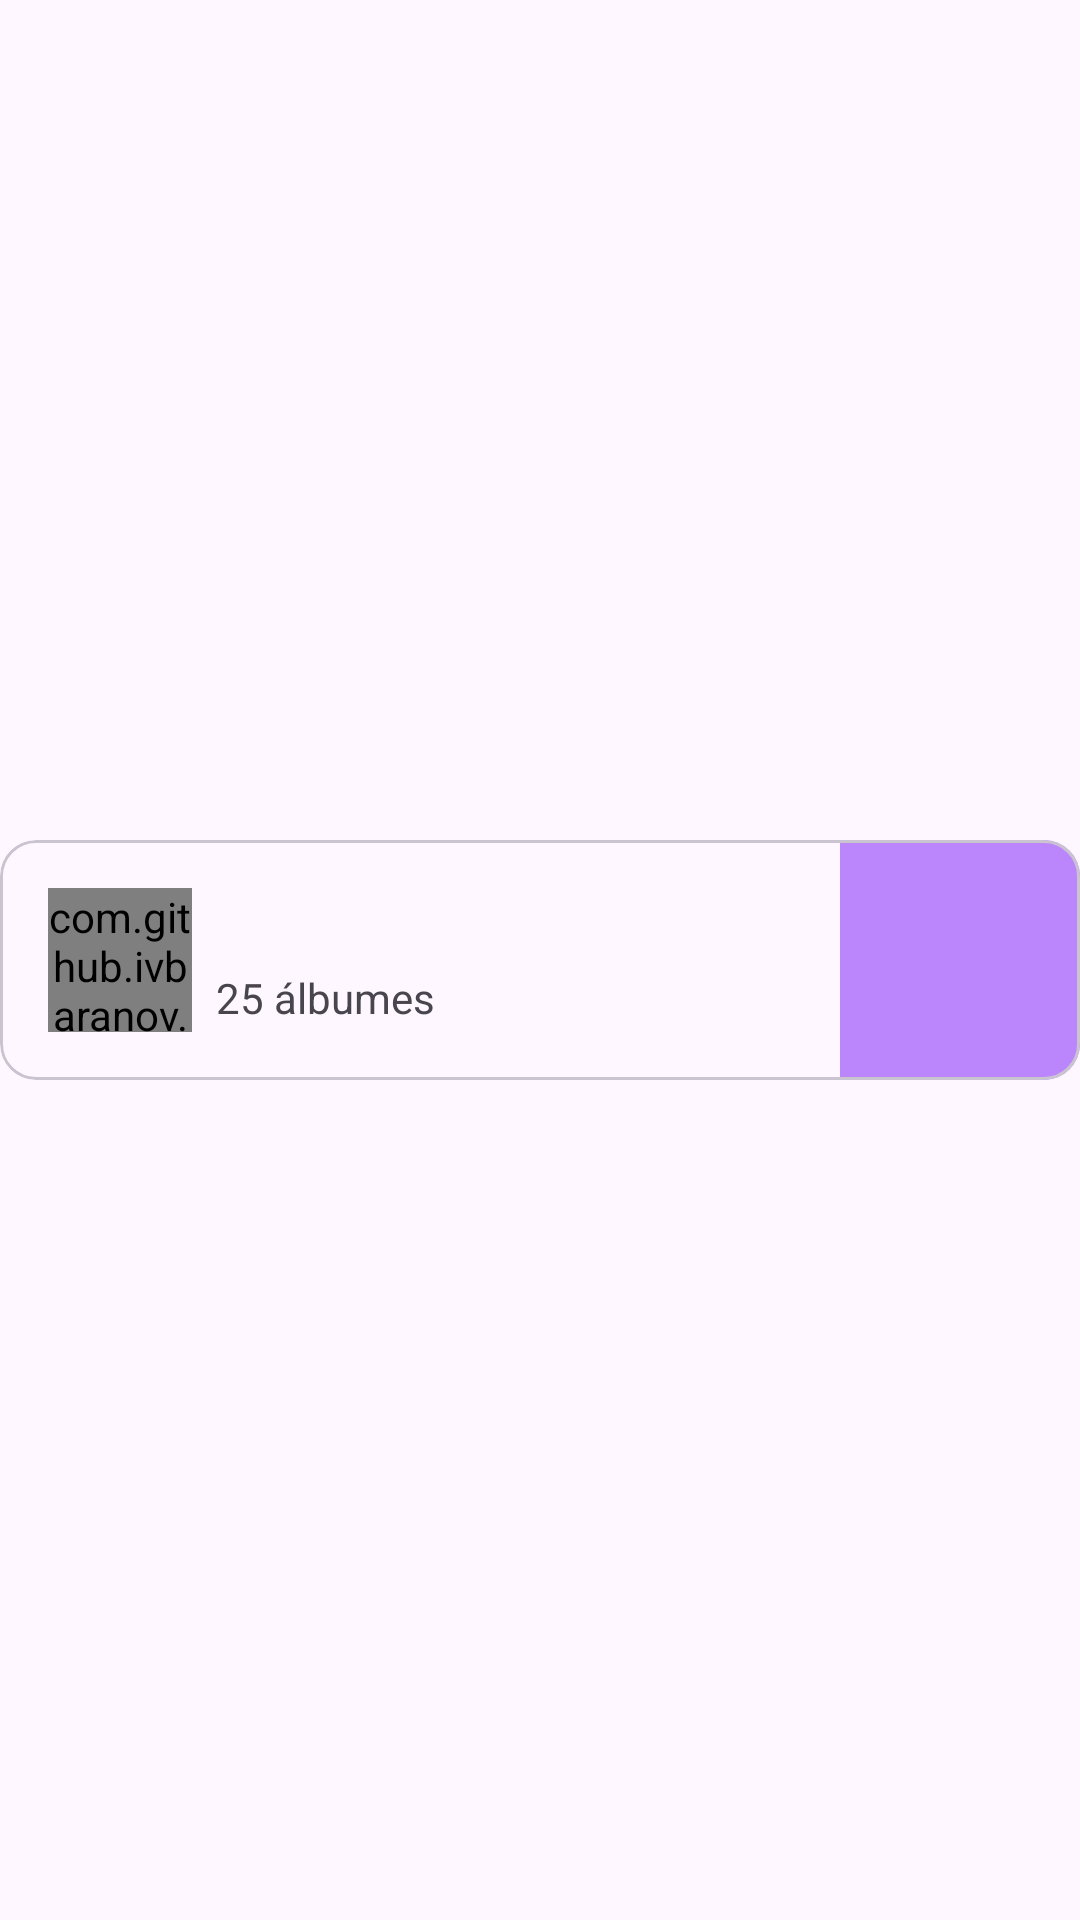

Reconstruct the res/layout file that produces this screen, plus the resources it refers to.
<!-- AndroidManifest.xml: application theme Theme.Material3.Light -->
<!-- res/layout/collector_item.xml -->
<?xml version="1.0" encoding="utf-8"?>
<layout xmlns:android="http://schemas.android.com/apk/res/android"
    xmlns:app="http://schemas.android.com/apk/res-auto"
    xmlns:tools="http://schemas.android.com/tools">

    <data>

        <variable
            name="collector"
            type="com.misw4203.vinyls.models.Collector" />
    </data>


    <androidx.constraintlayout.widget.ConstraintLayout
        android:layout_width="match_parent"
        android:layout_height="wrap_content"
        android:layout_margin="6dp">

        <com.google.android.material.card.MaterialCardView
            android:layout_width="match_parent"
            android:layout_height="wrap_content"
            app:layout_constraintBottom_toBottomOf="parent"
            app:layout_constraintEnd_toEndOf="parent"
            app:layout_constraintStart_toStartOf="parent"
            app:layout_constraintTop_toTopOf="parent"
            app:strokeWidth="1dp">

            <androidx.constraintlayout.widget.ConstraintLayout
                android:layout_width="match_parent"
                android:layout_height="match_parent"
                android:layout_gravity="center"
                android:orientation="horizontal">

                <com.github.ivbaranov.mli.MaterialLetterIcon
                    android:id="@+id/materialLetterIcon"
                    android:layout_width="48dp"
                    android:layout_height="48dp"
                    android:layout_margin="16dp"
                    android:layout_marginStart="36dp"
                    app:layout_constraintBottom_toBottomOf="parent"
                    app:layout_constraintStart_toStartOf="parent"
                    app:layout_constraintTop_toTopOf="parent"
                    app:mli_letter="Manolo"
                    app:mli_shape_color="@color/purple_200" />

                <LinearLayout
                    android:id="@+id/linearLayout"
                    android:layout_width="0dp"
                    android:layout_height="match_parent"
                    android:orientation="vertical"
                    app:layout_constraintBottom_toBottomOf="parent"
                    app:layout_constraintEnd_toStartOf="@+id/header_image"
                    app:layout_constraintStart_toEndOf="@+id/materialLetterIcon"
                    app:layout_constraintTop_toTopOf="parent">

                    <TextView
                        android:id="@+id/textView2"
                        android:layout_width="match_parent"
                        android:layout_height="wrap_content"
                        android:paddingStart="8dp"
                        android:paddingTop="3dp"
                        android:paddingEnd="8dp"
                        android:paddingBottom="3dp"
                        android:text="@{collector.name}"
                        android:textStyle="bold" />

                    <TextView
                        android:id="@+id/textView3"
                        android:layout_width="match_parent"
                        android:layout_height="wrap_content"
                        android:paddingStart="8dp"
                        android:paddingTop="3dp"
                        android:paddingEnd="8dp"
                        android:paddingBottom="3dp"
                        android:text="25 álbumes" />
                </LinearLayout>

                <ImageView
                    android:id="@+id/header_image"
                    android:layout_width="80dp"
                    android:layout_height="0dp"
                    android:background="@color/purple_200"
                    android:scaleType="fitCenter"
                    android:src="@drawable/ic_launcher_foreground"
                    app:layout_constraintBottom_toBottomOf="parent"
                    app:layout_constraintEnd_toEndOf="parent"
                    app:layout_constraintHorizontal_bias="1.0"
                    app:layout_constraintStart_toStartOf="parent"
                    app:layout_constraintTop_toTopOf="parent" />
            </androidx.constraintlayout.widget.ConstraintLayout>
        </com.google.android.material.card.MaterialCardView>
    </androidx.constraintlayout.widget.ConstraintLayout>
</layout>
<!-- resources referenced by this layout -->
<resources>

  <!-- not gathered from this repository: default colours our renderer supplied (Android Studio template values) -->
  <color name="purple_200">#FFBB86FC</color>
</resources>
